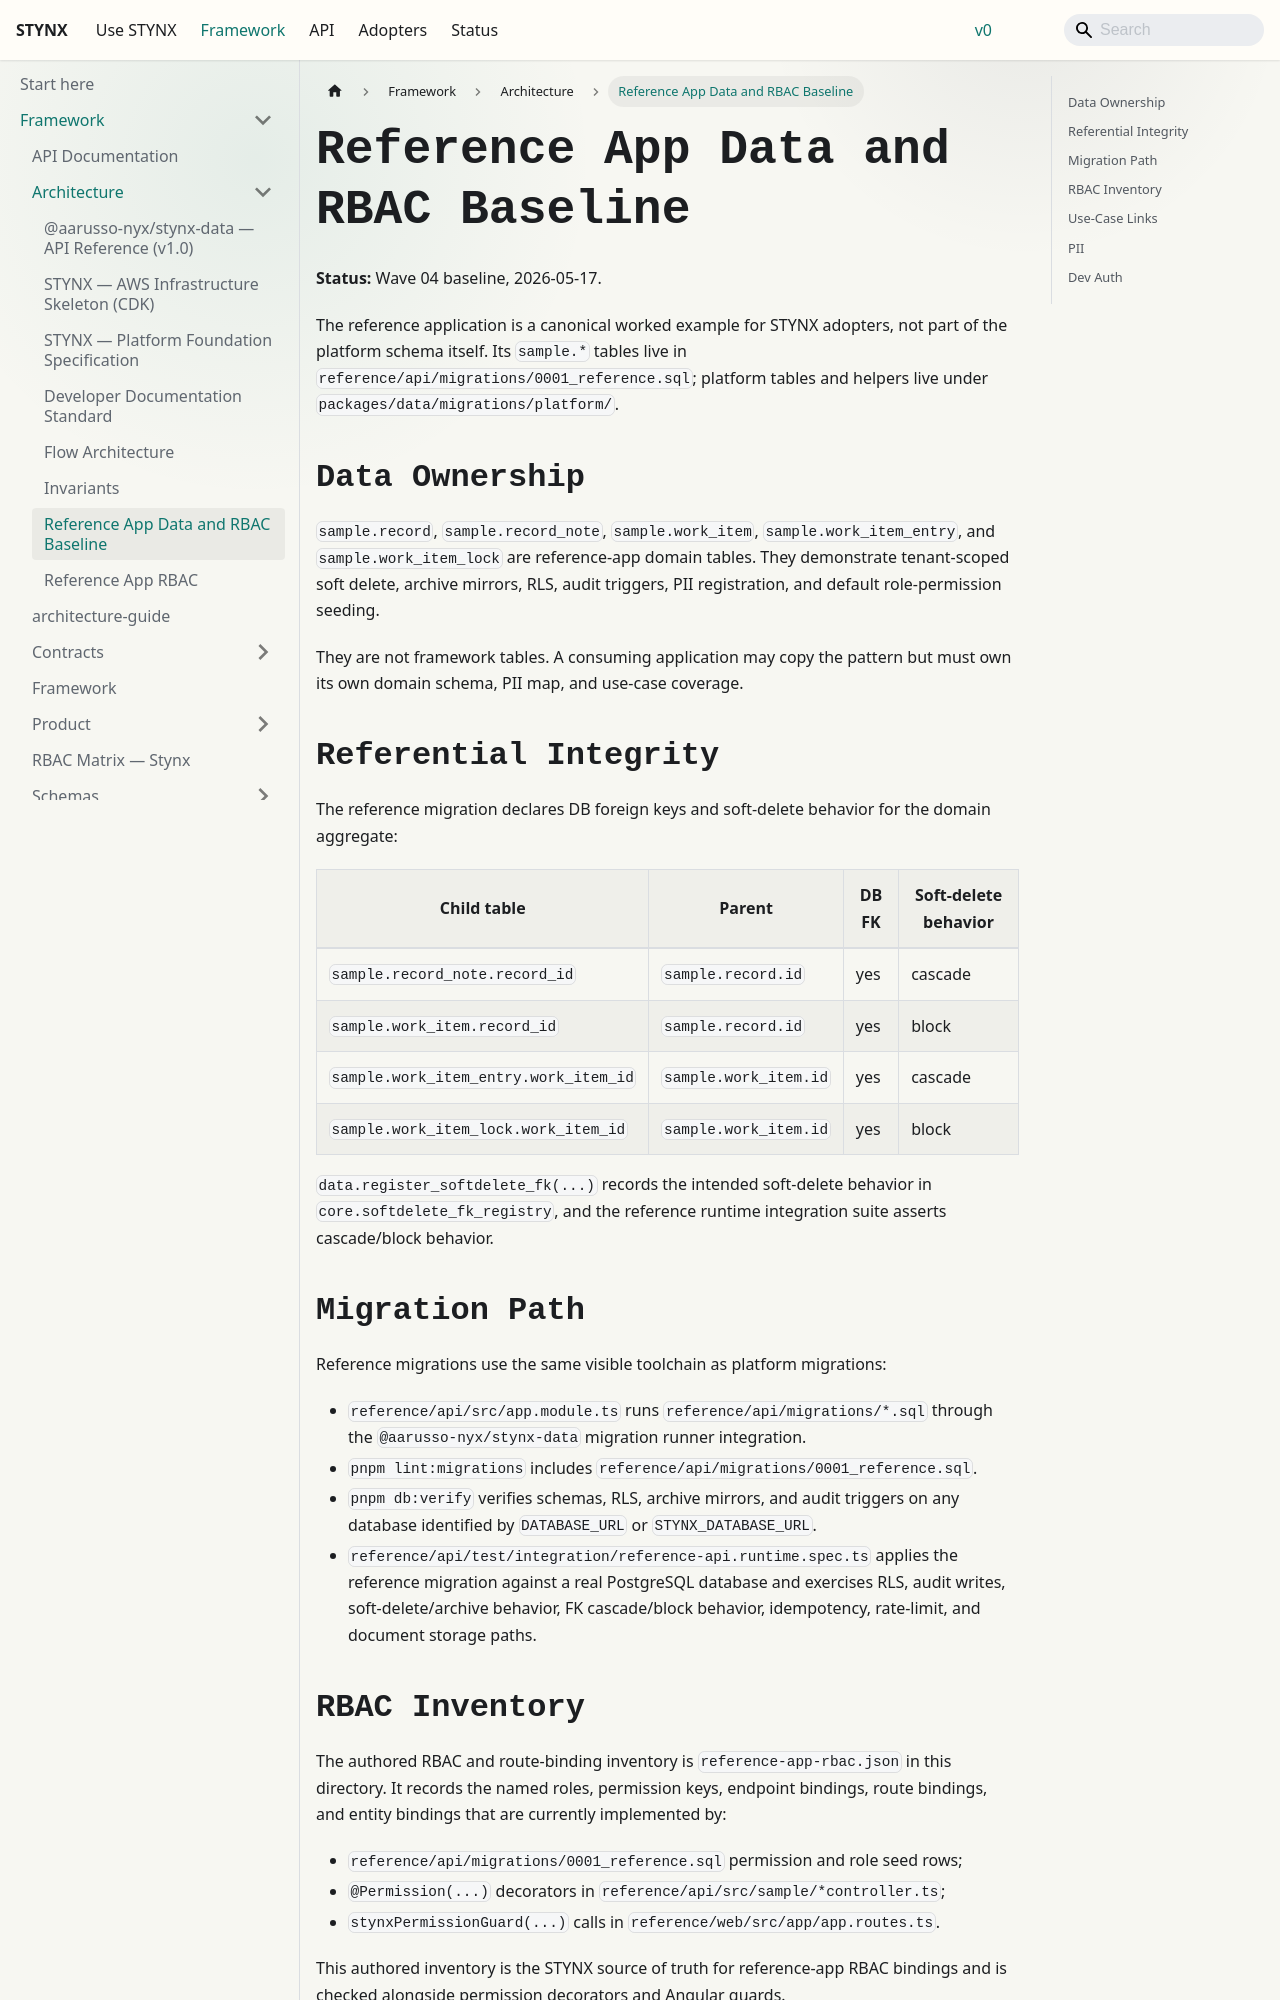

repository: aarusso-nyx/stynx · page: docs/framework/arch/reference-app-data-rbac/index.html · generator: docusaurus

# Reference App Data and RBAC Baseline

**Status:** Wave 04 baseline, 2026-05-17.

The reference application is a canonical worked example for STYNX adopters, not
part of the platform schema itself. Its `sample.*` tables live in
`reference/api/migrations/0001_reference.sql`; platform tables and helpers live
under `packages/data/migrations/platform/`.

## Data Ownership

`sample.record`, `sample.record_note`, `sample.work_item`,
`sample.work_item_entry`, and `sample.work_item_lock` are reference-app domain
tables. They demonstrate tenant-scoped soft delete, archive mirrors, RLS,
audit triggers, PII registration, and default role-permission seeding.

They are not framework tables. A consuming application may copy the pattern but
must own its own domain schema, PII map, and use-case coverage.

## Referential Integrity

The reference migration declares DB foreign keys and soft-delete behavior for
the domain aggregate:

| Child table                           | Parent                | DB FK | Soft-delete behavior |
| ------------------------------------- | --------------------- | ----- | -------------------- |
| `sample.record_note.record_id`        | `sample.record.id`    | yes   | cascade              |
| `sample.work_item.record_id`          | `sample.record.id`    | yes   | block                |
| `sample.work_item_entry.work_item_id` | `sample.work_item.id` | yes   | cascade              |
| `sample.work_item_lock.work_item_id`  | `sample.work_item.id` | yes   | block                |

`data.register_softdelete_fk(...)` records the intended soft-delete behavior in
`core.softdelete_fk_registry`, and the reference runtime integration suite
asserts cascade/block behavior.

## Migration Path

Reference migrations use the same visible toolchain as platform migrations:

- `reference/api/src/app.module.ts` runs `reference/api/migrations/*.sql`
  through the `@aarusso-nyx/stynx-data` migration runner integration.
- `pnpm lint:migrations` includes `reference/api/migrations/0001_reference.sql`.
- `pnpm db:verify` verifies schemas, RLS, archive mirrors, and audit triggers
  on any database identified by `DATABASE_URL` or `STYNX_DATABASE_URL`.
- `reference/api/test/integration/reference-api.runtime.spec.ts` applies the
  reference migration against a real PostgreSQL database and exercises RLS,
  audit writes, soft-delete/archive behavior, FK cascade/block behavior,
  idempotency, rate-limit, and document storage paths.
